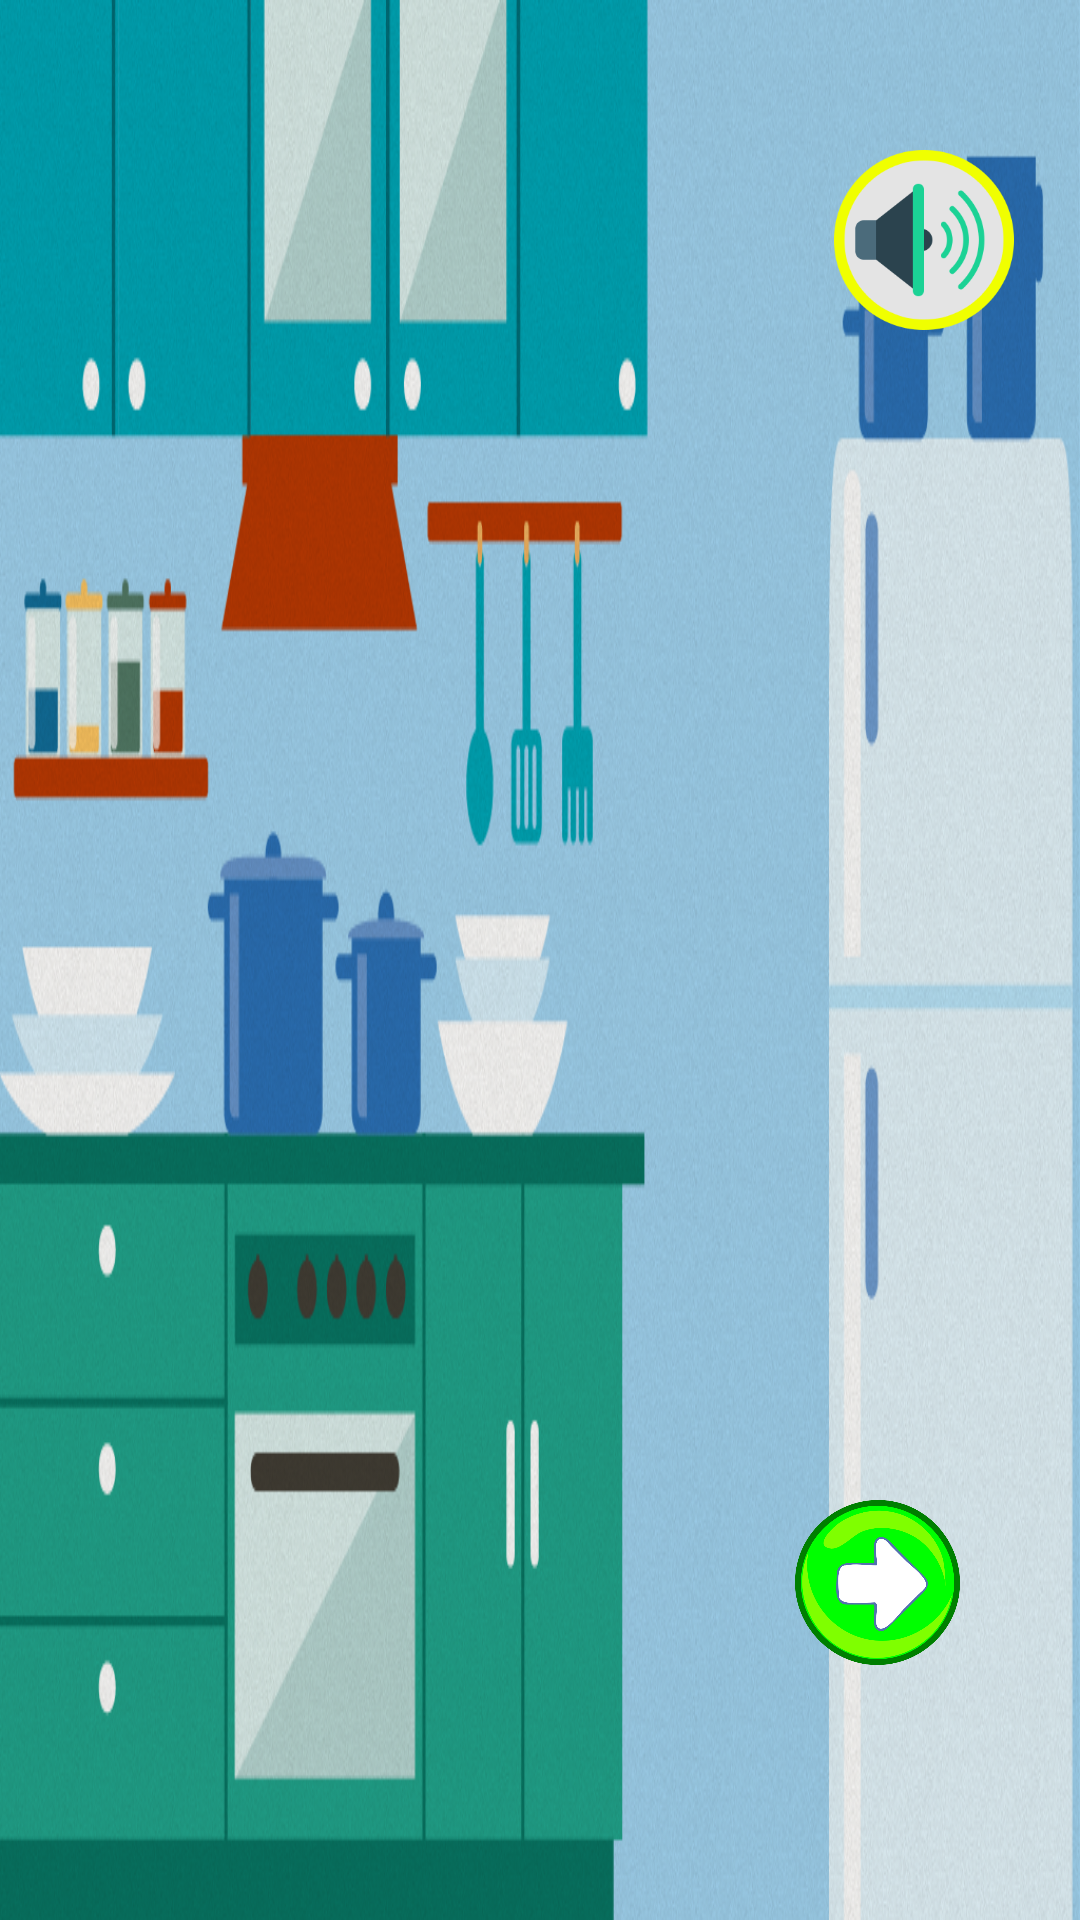

Reconstruct the res/layout file that produces this screen, plus the resources it refers to.
<!-- AndroidManifest.xml: application theme AppTheme -->
<!-- res/layout/vista_actividad_001.xml -->
<?xml version="1.0" encoding="utf-8"?>
<RelativeLayout
    xmlns:android="http://schemas.android.com/apk/res/android"
    android:layout_width="match_parent"
    android:layout_height="match_parent"
    android:background="@drawable/fondo_actividad_001"
    android:id="@+id/actividad001">

    <android.support.v7.widget.RecyclerView
        android:layout_width="500dp"
        android:layout_height="500dp"
        android:id="@+id/matrizAlimentos">
    </android.support.v7.widget.RecyclerView>

    <Button
        android:layout_width="60dp"
        android:layout_height="60dp"
        android:layout_marginRight="22dp"
        android:layout_marginEnd="22dp"
        android:layout_marginTop="50dp"
        android:background="@drawable/boton_instrucciones"
        android:id="@+id/botonInstruccion"
        android:layout_alignParentRight="true"
        android:layout_alignParentEnd="true" />

    <Button
        android:background="@drawable/boton_accion"
        android:id="@+id/botonMostrarResultado"
        android:layout_width="55dp"
        android:layout_height="55dp"
        android:layout_alignParentRight="true"
        android:layout_alignParentEnd="true"
        android:layout_marginRight="40dp"
        android:layout_marginEnd="40dp"
        android:layout_marginTop="500dp"/>

</RelativeLayout>
<!-- resources referenced by this layout -->
<resources>
  <!-- drawable boton_accion: png bitmap (drawable-mdpi, 41522 bytes) -->
  <!-- drawable boton_instrucciones: png bitmap (drawable-mdpi, 30624 bytes) -->
  <!-- drawable fondo_actividad_001: png bitmap (drawable-mdpi, 557983 bytes) -->
  <style name="AppTheme" parent="Theme.AppCompat.Light.NoActionBar">
          <item name="colorPrimary">@color/primary_material_dark</item>
          <item name="colorPrimaryDark">@color/primary_dark_material_dark</item>
      </style>
</resources>
